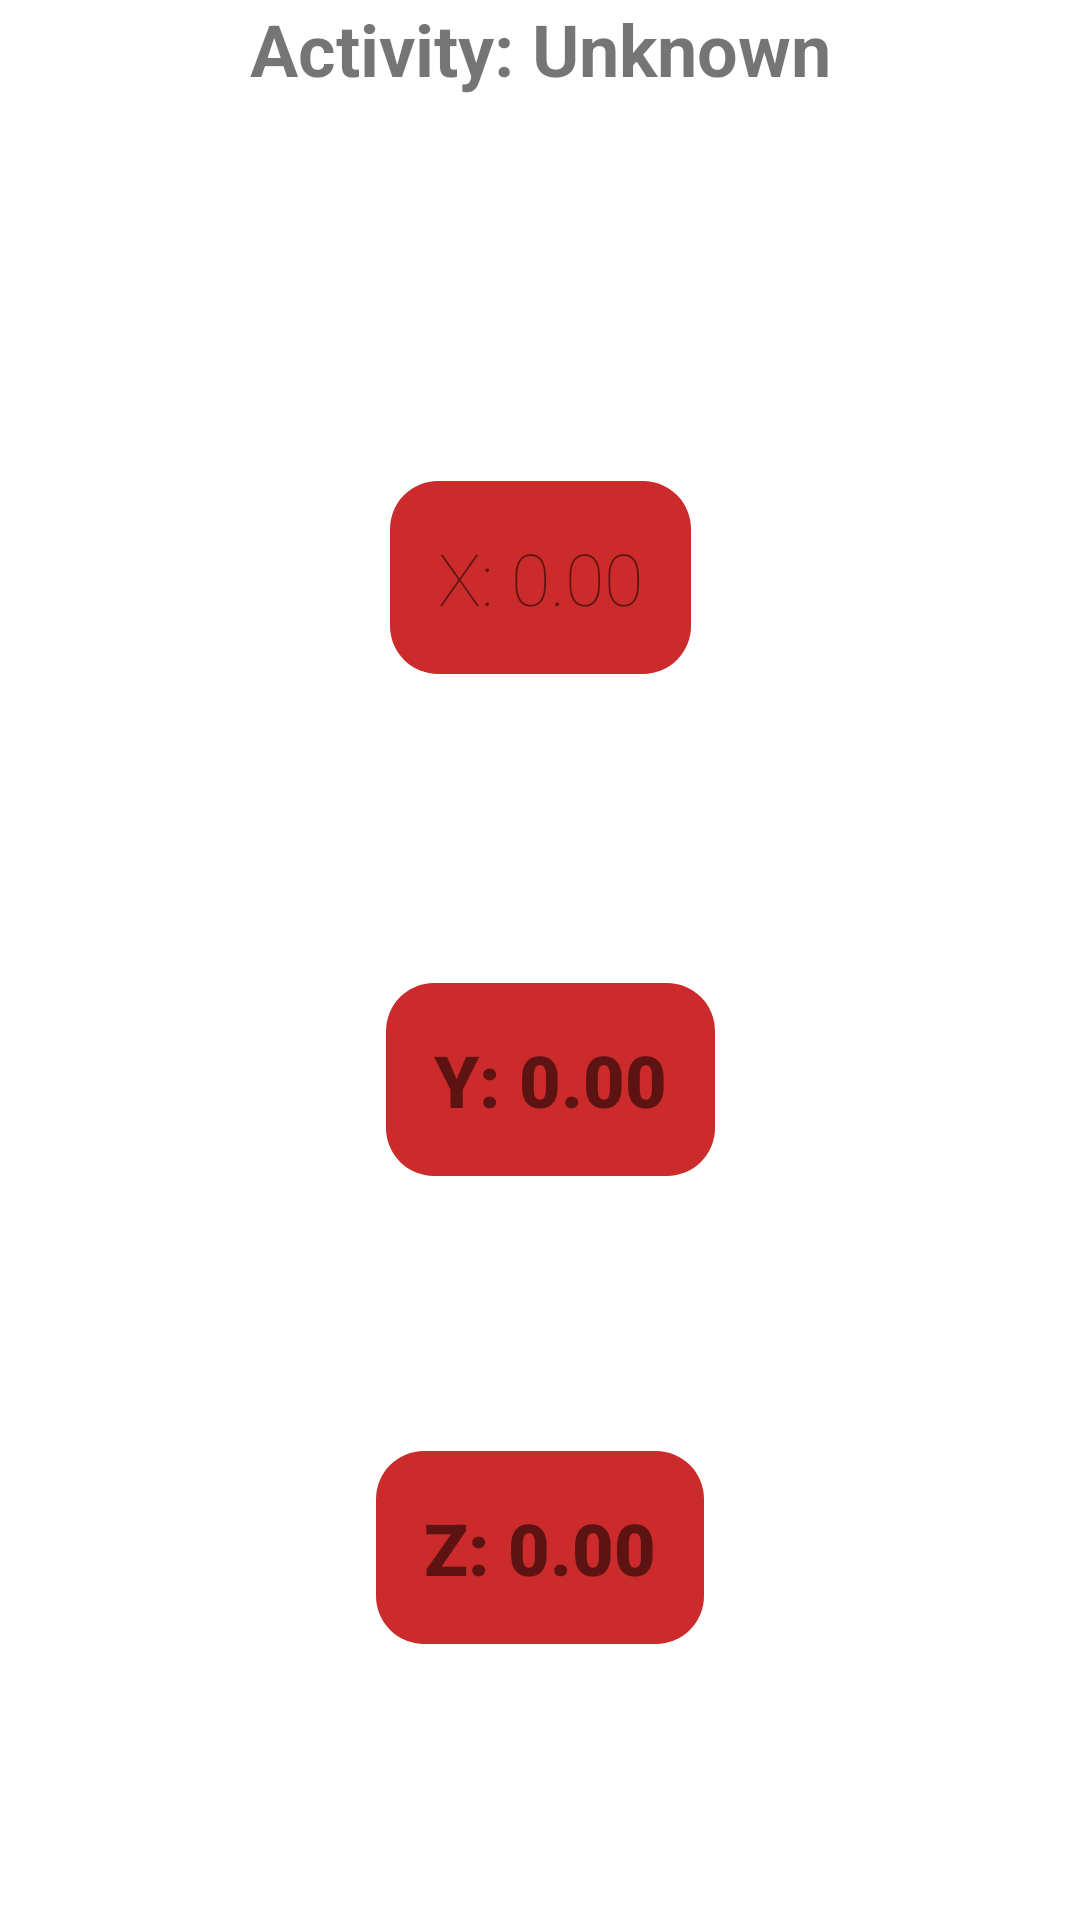

The Android layout XML behind this screen, and the referenced resources:
<!-- AndroidManifest.xml: application theme Theme.Ertos -->
<!-- res/layout/activity_main.xml -->
<?xml version="1.0" encoding="utf-8"?>
<androidx.constraintlayout.widget.ConstraintLayout xmlns:android="http://schemas.android.com/apk/res/android"
    xmlns:app="http://schemas.android.com/apk/res-auto"
    xmlns:tools="http://schemas.android.com/tools"
    android:layout_width="match_parent"
    android:layout_height="match_parent"
    tools:context=".MainActivity">


    <TextView
        android:id="@+id/xText"
        android:layout_width="wrap_content"
        android:layout_height="wrap_content"
        android:layout_marginTop="128dp"
        android:background="@drawable/rounded_border"
        android:fontFamily="sans-serif-thin"
        android:padding="16dp"
        android:text="X: 0.00"
        android:textSize="24sp"
        app:layout_constraintEnd_toEndOf="parent"
        app:layout_constraintStart_toStartOf="parent"
        app:layout_constraintTop_toBottomOf="@+id/predictionText" />

    <TextView
        android:id="@+id/yText"
        android:layout_width="wrap_content"
        android:layout_height="wrap_content"
        android:background="@drawable/rounded_border"
        android:fontFamily="sans-serif-black"
        android:padding="16dp"
        android:text="Y: 0.00"
        android:textSize="24sp"
        app:layout_constraintBottom_toBottomOf="parent"
        app:layout_constraintEnd_toEndOf="parent"
        app:layout_constraintHorizontal_bias="0.514"
        app:layout_constraintStart_toStartOf="parent"
        app:layout_constraintTop_toBottomOf="@+id/xText"
        app:layout_constraintVertical_bias="0.293" />

    <TextView
        android:id="@+id/zText"
        android:layout_width="wrap_content"
        android:layout_height="wrap_content"
        android:background="@drawable/rounded_border"
        android:fontFamily="sans-serif-black"
        android:padding="16dp"
        android:text="Z: 0.00"
        android:textSize="24sp"
        app:layout_constraintBottom_toBottomOf="parent"
        app:layout_constraintEnd_toEndOf="parent"
        app:layout_constraintStart_toStartOf="parent"
        app:layout_constraintTop_toBottomOf="@+id/yText" />

    <TextView
        android:id="@+id/predictionText"
        android:layout_width="wrap_content"
        android:layout_height="wrap_content"
        android:layout_centerHorizontal="true"
        android:gravity="center"
        android:text="Activity: Unknown"
        android:textSize="24sp"
        android:textStyle="bold"
        app:layout_constraintEnd_toEndOf="parent"
        app:layout_constraintStart_toStartOf="parent"
        tools:layout_editor_absoluteY="45dp" />

</androidx.constraintlayout.widget.ConstraintLayout>
<!-- resources referenced by this layout -->
<resources>
  <!-- drawable rounded_border (drawable) -->
  <?xml version="1.0" encoding="utf-8"?>
  <shape xmlns:android="http://schemas.android.com/apk/res/android">
      <solid android:color="#CC2B2B" /> 
      <corners android:radius="16dp" />  
      <padding android:left="8dp" android:top="8dp" android:right="8dp" android:bottom="8dp" /> 
  </shape>
  <style name="Theme.Ertos" parent="Theme.MaterialComponents.DayNight">
          
          <item name="colorPrimary">@color/purple_500</item>
          <item name="colorPrimaryVariant">@color/purple_700</item>
          <item name="colorOnPrimary">@color/white</item>
          
          <item name="colorSecondary">@color/teal_200</item>
          <item name="colorSecondaryVariant">@color/teal_700</item>
          <item name="colorOnSecondary">@color/black</item>
          
          <item name="android:statusBarColor">?attr/colorPrimaryVariant</item>
          
      </style>
  <!-- not gathered from this repository: default colours our renderer supplied (Android Studio template values) -->
  <color name="purple_500">#FF6200EE</color>
  <color name="purple_700">#FF3700B3</color>
  <color name="teal_200">#FF03DAC5</color>
  <color name="teal_700">#FF018786</color>
  <color name="black">#FF000000</color>
  <color name="white">#FFFFFFFF</color>
</resources>
